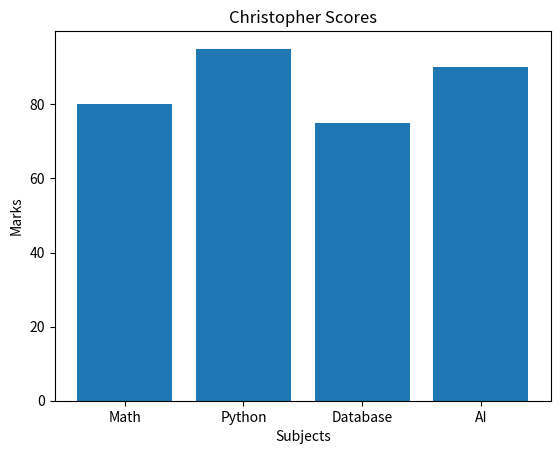

This figure's Python source:
import matplotlib.pyplot as plt

student = {
    "name": "Christopher",
    "scores": {
        "Math": 80,
        "Python": 95,
        "Database": 75,
        "AI": 90
    }
}


subjects = list(student["scores"].keys())

marks = list(student["scores"].values())


plt.bar(subjects, marks)

plt.title(f"{student['name']} Scores")

plt.xlabel("Subjects")
plt.ylabel("Marks")

plt.show()
